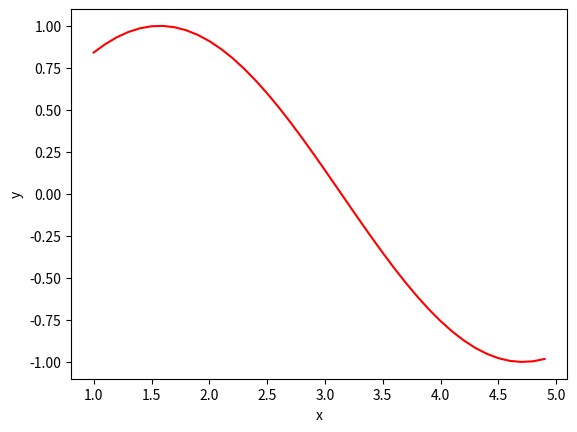

This figure's Python source:
# 导入绘图库
import matplotlib.pyplot as plt
import numpy as np 

'''
颜色参数
c:"r",'g',"b","k","c"
十六进制   #00FF00

线条类型:
实线: solid  '-'
虚线: dotted ':'
破折线: dashed  '--'
点划线:dashdot "-."


描点类型
'o': 实心圆
'v': 倒三角
'^':  正三角
'1'-'4'
maker
'''



# 创建绘图点
x=np.arange(1,5,0.1) 
y=np.sin(x)
# 开始绘图
plt.plot(x,y,color="#FF0000",linestyle='-')

# x标签
plt.xlabel("x")
# y标签
plt.ylabel("y")

# 显示图
plt.show()
